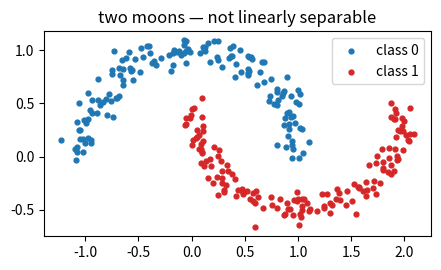
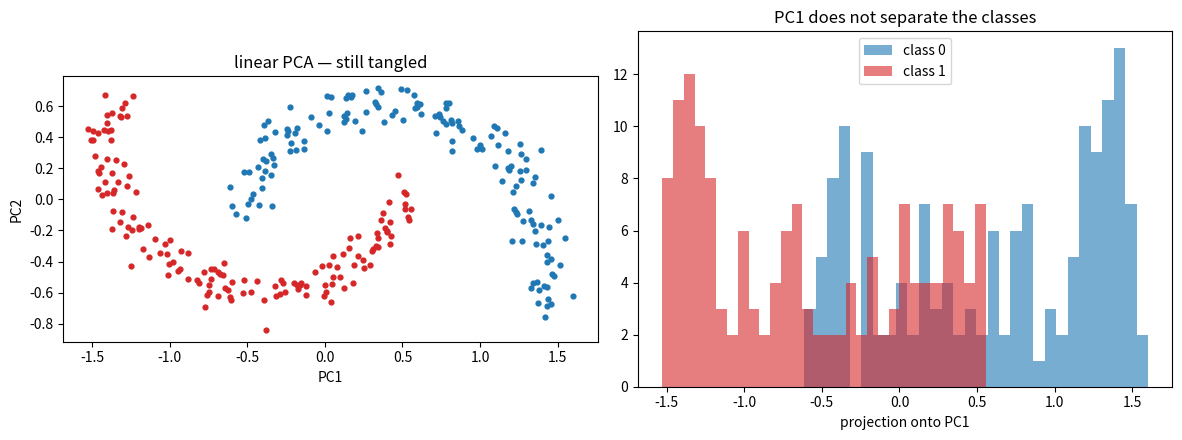
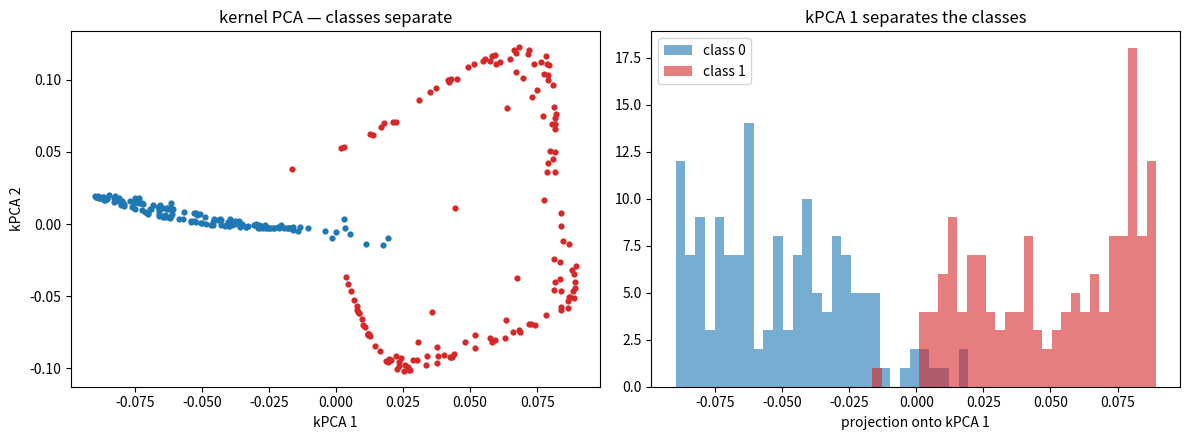

These figures' Python source, in order:
import numpy as np
import matplotlib.pyplot as plt

rng = np.random.default_rng(0)
plt.rcParams['figure.figsize'] = (10, 4)

def make_moons(n=300, noise=0.08):
    n1, n2 = n // 2, n - n // 2
    t1 = np.linspace(0, np.pi, n1); m1 = np.stack([np.cos(t1), np.sin(t1)], 1)
    t2 = np.linspace(0, np.pi, n2); m2 = np.stack([1 - np.cos(t2), 0.5 - np.sin(t2)], 1)
    X = np.vstack([m1, m2]) + noise * rng.standard_normal((n, 2))
    y = np.concatenate([np.zeros(n1), np.ones(n2)]).astype(int)
    return X, y

X, y = make_moons()
plt.figure(figsize=(5, 5))
plt.scatter(X[y==0, 0], X[y==0, 1], s=12, c='tab:blue', label='class 0')
plt.scatter(X[y==1, 0], X[y==1, 1], s=12, c='tab:red',  label='class 1')
plt.gca().set_aspect('equal'); plt.legend(); plt.title('two moons — not linearly separable'); plt.show()

Xc = X - X.mean(0)
U, S, Vt = np.linalg.svd(Xc, full_matrices=False)
pc = Xc @ Vt.T                      # PCA scores (N, 2)

fig, ax = plt.subplots(1, 2, figsize=(12, 4.5))
ax[0].scatter(pc[y==0, 0], pc[y==0, 1], s=12, c='tab:blue')
ax[0].scatter(pc[y==1, 0], pc[y==1, 1], s=12, c='tab:red')
ax[0].set_xlabel('PC1'); ax[0].set_ylabel('PC2'); ax[0].set_title('linear PCA — still tangled'); ax[0].set_aspect('equal')
ax[1].hist(pc[y==0, 0], bins=30, alpha=0.6, color='tab:blue', label='class 0')
ax[1].hist(pc[y==1, 0], bins=30, alpha=0.6, color='tab:red',  label='class 1')
ax[1].set_xlabel('projection onto PC1'); ax[1].legend(); ax[1].set_title('PC1 does not separate the classes')
plt.tight_layout(); plt.show()

def rbf_gram(X, gamma):
    sq = np.sum(X**2, axis=1)
    D2 = np.maximum(sq[:, None] + sq[None, :] - 2 * X @ X.T, 0.0)   # squared distances
    return np.exp(-gamma * D2)

gamma = 8.0
K = rbf_gram(X, gamma)
n = K.shape[0]
O = np.ones((n, n)) / n
Kc = K - O @ K - K @ O + O @ K @ O          # centre in feature space

evals, evecs = np.linalg.eigh(Kc)            # ascending
order = np.argsort(evals)[::-1]
evals, evecs = evals[order], evecs[:, order]
kpca = evecs[:, :2]                           # top-2 kernel-PCA components (per training point)

fig, ax = plt.subplots(1, 2, figsize=(12, 4.5))
ax[0].scatter(kpca[y==0, 0], kpca[y==0, 1], s=12, c='tab:blue')
ax[0].scatter(kpca[y==1, 0], kpca[y==1, 1], s=12, c='tab:red')
ax[0].set_xlabel('kPCA 1'); ax[0].set_ylabel('kPCA 2'); ax[0].set_title('kernel PCA — classes separate')
ax[1].hist(kpca[y==0, 0], bins=30, alpha=0.6, color='tab:blue', label='class 0')
ax[1].hist(kpca[y==1, 0], bins=30, alpha=0.6, color='tab:red',  label='class 1')
ax[1].set_xlabel('projection onto kPCA 1'); ax[1].legend(); ax[1].set_title('kPCA 1 separates the classes')
plt.tight_layout(); plt.show()
